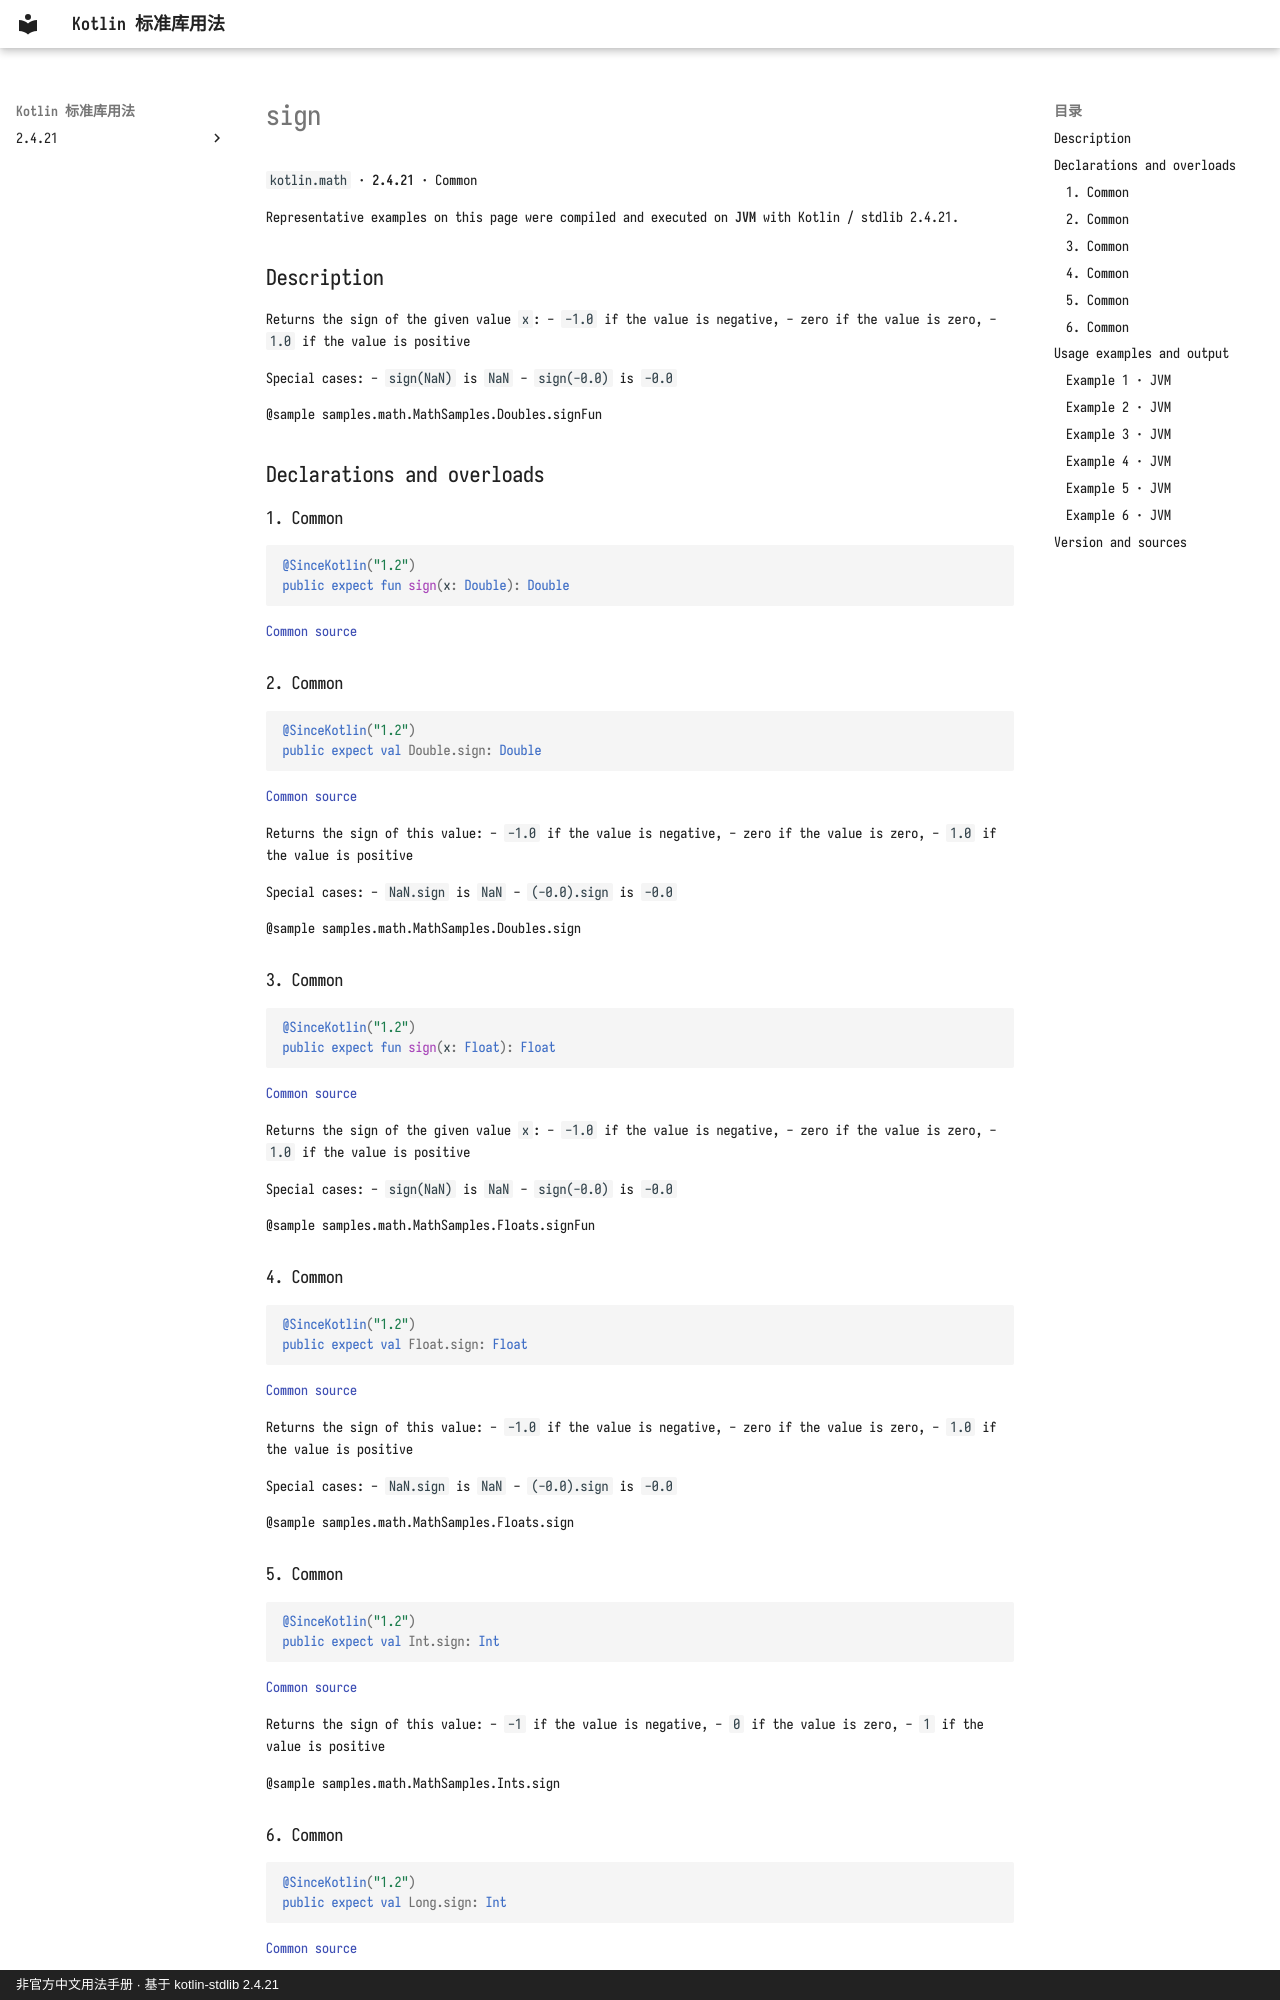

repository: oooooooko/kotlin-stdlib-docs · page: en/api/kotlin.math/sign--0b6f395c/index.html · generator: mkdocs · copyright: 非官方中文用法手册 · 基于 kotlin-stdlib 2.4.21

# sign

`kotlin.math` · **2.4.21** · Common

Representative examples on this page were compiled and executed on **JVM** with Kotlin / stdlib 2.4.21.

## Description

Returns the sign of the given value `x`:
  - `-1.0` if the value is negative,
  - zero if the value is zero,
  - `1.0` if the value is positive

Special cases:
  - `sign(NaN)` is `NaN`
  - `sign(-0.0)` is `-0.0`

@sample samples.math.MathSamples.Doubles.signFun

## Declarations and overloads

### 1. Common

```kotlin
@SinceKotlin("1.2")
public expect fun sign(x: Double): Double
```

[Common source](https://github.com/JetBrains/kotlin/blob/v2.4.21/libraries/stdlib/common/src/kotlin/MathH.kt#L384)

### 2. Common

```kotlin
@SinceKotlin("1.2")
public expect val Double.sign: Double
```

[Common source](https://github.com/JetBrains/kotlin/blob/v2.4.21/libraries/stdlib/common/src/kotlin/MathH.kt#L477)

Returns the sign of this value:
  - `-1.0` if the value is negative,
  - zero if the value is zero,
  - `1.0` if the value is positive

Special cases:
  - `NaN.sign` is `NaN`
  - `(-0.0).sign` is `-0.0`

@sample samples.math.MathSamples.Doubles.sign

### 3. Common

```kotlin
@SinceKotlin("1.2")
public expect fun sign(x: Float): Float
```

[Common source](https://github.com/JetBrains/kotlin/blob/v2.4.21/libraries/stdlib/common/src/kotlin/MathH.kt#L973)

Returns the sign of the given value `x`:
  - `-1.0` if the value is negative,
  - zero if the value is zero,
  - `1.0` if the value is positive

Special cases:
  - `sign(NaN)` is `NaN`
  - `sign(-0.0)` is `-0.0`

@sample samples.math.MathSamples.Floats.signFun

### 4. Common

```kotlin
@SinceKotlin("1.2")
public expect val Float.sign: Float
```

[Common source](https://github.com/JetBrains/kotlin/blob/v2.4.21/libraries/stdlib/common/src/kotlin/MathH.kt#L1069)

Returns the sign of this value:
  - `-1.0` if the value is negative,
  - zero if the value is zero,
  - `1.0` if the value is positive

Special cases:
  - `NaN.sign` is `NaN`
  - `(-0.0).sign` is `-0.0`

@sample samples.math.MathSamples.Floats.sign

### 5. Common

```kotlin
@SinceKotlin("1.2")
public expect val Int.sign: Int
```

[Common source](https://github.com/JetBrains/kotlin/blob/v2.4.21/libraries/stdlib/common/src/kotlin/MathH.kt#L1177)

Returns the sign of this value:
  - `-1` if the value is negative,
  - `0` if the value is zero,
  - `1` if the value is positive

@sample samples.math.MathSamples.Ints.sign
